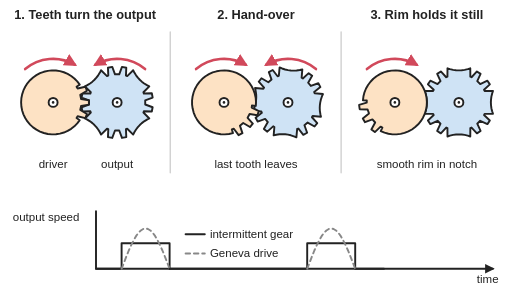
t = 0.00 s
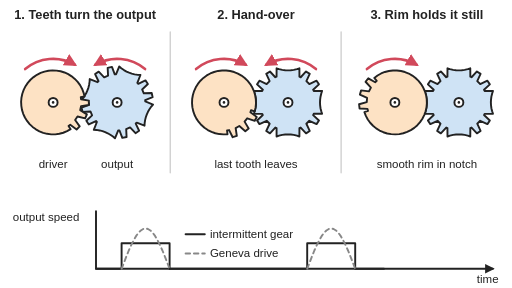
t = 0.66 s
t = 1.34 s: frame unchanged from t = 0.66 s, image omitted
t = 2.00 s: frame unchanged from t = 0.00 s, image omitted
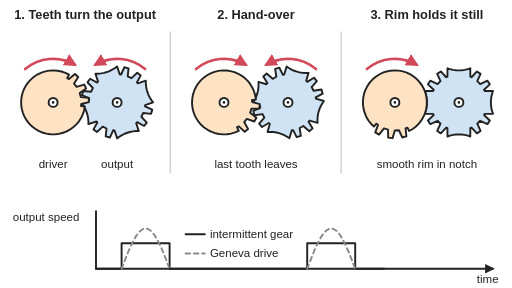
t = 2.75 s
t = 3.25 s: frame unchanged from t = 2.75 s, image omitted

The animated SVG that drew these frames (rendered in a browser with its animation timeline set to each time). Animation: 5 SMIL elements (animateTransform=5); one cycle of 4.00 s, repeats indefinitely.

<svg xmlns="http://www.w3.org/2000/svg" viewBox="0 0 800 450" width="800" height="450" role="img">
<title>An intermittent gear pair at three moments: the driving gear's few teeth turn the output gear, then hand over, then the driver's smooth rim sits in a curved notch on the output gear and holds it still; each driver swings to and fro so you can see the output turn, stop at the hand-over, and stay locked by the rim; a graph below shows the output speed jumping on and off, compared with the smooth hump of a Geneva drive.</title>
<rect width="800" height="450" fill="#ffffff"/>
<defs>
<marker id="ah" viewBox="0 0 10 10" refX="8" refY="5" markerWidth="5" markerHeight="5" orient="auto-start-reverse"><path d="M0,0 L10,5 L0,10 z" fill="#d1495b"/></marker>
<marker id="ak" viewBox="0 0 10 10" refX="8" refY="5" markerWidth="5" markerHeight="5" orient="auto"><path d="M0,0 L10,5 L0,10 z" fill="#222"/></marker>
</defs>
<g stroke-linejoin="round" stroke-linecap="round">
<line x1="266" y1="50" x2="266" y2="270" stroke="#cccccc" stroke-width="2"/>
<line x1="533" y1="50" x2="533" y2="270" stroke="#cccccc" stroke-width="2"/>
<g><animateTransform attributeName="transform" type="rotate" dur="4s" repeatCount="indefinite" keyTimes="0;0.25;0.5;0.75;1" values="0 183 160;-30 183 160;0 183 160;30 183 160;0 183 160" calcMode="spline" keySplines="0.45 0 0.55 1;0.45 0 0.55 1;0.45 0 0.55 1;0.45 0 0.55 1"/><path d="M157.9,109.7 L156.1,113.4 L153.4,117.7 L150.6,121.4 L147.6,124.6 L144.4,127.6 L140.7,130.4 L136.4,133.1 L132.7,134.9 L141.9,144.2 L141.2,146.2 L128.8,145.7 L127.5,152.4 L139.1,156.7 L139.1,163.3 L127.5,167.6 L128.8,174.3 L141.2,173.8 L141.9,175.8 L132.7,185.1 L136.4,186.9 L140.7,189.6 L144.4,192.4 L147.6,195.4 L150.6,198.6 L153.4,202.3 L156.1,206.6 L157.9,210.3 L167.2,201.1 L169.2,201.8 L168.7,214.2 L175.4,215.5 L179.7,203.9 L186.3,203.9 L190.6,215.5 L197.3,214.2 L196.8,201.8 L198.8,201.1 L208.1,210.3 L209.9,206.6 L212.6,202.3 L215.4,198.6 L218.4,195.4 L221.6,192.4 L225.3,189.6 L229.6,186.9 L233.3,185.1 L224.1,175.8 L224.8,173.8 L237.2,174.3 L238.5,167.6 L226.9,163.3 L226.9,156.7 L238.5,152.4 L237.2,145.7 L224.8,146.2 L224.1,144.2 L233.3,134.9 L229.6,133.1 L225.3,130.4 L221.6,127.6 L218.4,124.6 L215.4,121.4 L212.6,117.7 L209.9,113.4 L208.1,109.7 L198.8,118.9 L196.8,118.2 L197.3,105.8 L190.6,104.5 L186.3,116.1 L179.7,116.1 L175.4,104.5 L168.7,105.8 L169.2,118.2 L167.2,118.9 Z" fill="#cfe3f5" stroke="#222" stroke-width="3"/></g>
<g><animateTransform attributeName="transform" type="rotate" dur="4s" repeatCount="indefinite" keyTimes="0;0.25;0.5;0.75;1" values="0 83 160;30 83 160;0 83 160;-30 83 160;0 83 160" calcMode="spline" keySplines="0.45 0 0.55 1;0.45 0 0.55 1;0.45 0 0.55 1;0.45 0 0.55 1"/><path d="M119.6,184.4 L121.3,181.7 L133.3,184.5 L135.9,178.2 L125.4,171.8 L126.7,165.4 L138.9,163.4 L138.9,156.6 L126.7,154.6 L125.4,148.2 L135.9,141.8 L133.3,135.5 L121.3,138.3 L119.6,135.6 L124.6,132.2 L120.7,127.2 L116.2,122.6 L111.2,118.7 L105.7,115.4 L99.8,112.9 L93.7,111.2 L87.4,110.2 L81.0,110.0 L74.7,110.7 L68.5,112.2 L62.5,114.4 L56.9,117.4 L51.7,121.0 L47.0,125.3 L42.8,130.2 L39.4,135.6 L36.6,141.3 L34.6,147.4 L33.4,153.6 L33.0,160.0 L33.4,166.4 L34.6,172.6 L36.6,178.7 L39.4,184.4 L42.8,189.8 L47.0,194.7 L51.7,199.0 L56.9,202.6 L62.5,205.6 L68.5,207.8 L74.7,209.3 L81.0,210.0 L87.4,209.8 L93.7,208.8 L99.8,207.1 L105.7,204.6 L111.2,201.3 L116.2,197.4 L120.7,192.8 L124.6,187.8 Z" fill="#fde2c4" stroke="#222" stroke-width="3"/></g>
<circle cx="83" cy="160" r="7" fill="#ffffff" stroke="#222" stroke-width="3"/><circle cx="83" cy="160" r="2" fill="#222"/>
<circle cx="183" cy="160" r="7" fill="#ffffff" stroke="#222" stroke-width="3"/><circle cx="183" cy="160" r="2" fill="#222"/>
<path d="M39.3,107.9 A68,68 0 0 1 117.0,101.1" fill="none" stroke="#d1495b" stroke-width="4" marker-end="url(#ah)"/>
<path d="M226.7,107.9 A68,68 0 0 0 149.0,101.1" fill="none" stroke="#d1495b" stroke-width="4" marker-end="url(#ah)"/>
<g><animateTransform attributeName="transform" type="rotate" dur="4s" repeatCount="indefinite" keyTimes="0;0.08;0.25;0.42;0.5;0.75;1" values="0 450 160;-5 450 160;-5 450 160;-5 450 160;0 450 160;15 450 160;0 450 160"/><path d="M398.5,137.6 L399.4,141.6 L400.2,146.6 L400.4,151.3 L400.2,155.6 L399.6,160.0 L398.6,164.5 L397.0,169.3 L395.4,173.1 L408.4,174.3 L409.1,176.3 L399.4,183.9 L402.6,189.9 L414.3,185.7 L418.5,190.7 L412.3,201.5 L417.7,205.7 L426.8,197.4 L428.7,198.5 L427.6,211.5 L431.6,210.6 L436.6,209.8 L441.3,209.6 L445.6,209.8 L450.0,210.4 L454.5,211.4 L459.3,213.0 L463.1,214.6 L464.3,201.6 L466.3,200.9 L473.9,210.6 L479.9,207.4 L475.7,195.7 L480.7,191.5 L491.5,197.7 L495.7,192.3 L487.4,183.2 L488.5,181.3 L501.5,182.4 L500.6,178.4 L499.8,173.4 L499.6,168.7 L499.8,164.4 L500.4,160.0 L501.4,155.5 L503.0,150.7 L504.6,146.9 L491.6,145.7 L490.9,143.7 L500.6,136.1 L497.4,130.1 L485.7,134.3 L481.5,129.3 L487.7,118.5 L482.3,114.3 L473.2,122.6 L471.3,121.5 L472.4,108.5 L468.4,109.4 L463.4,110.2 L458.7,110.4 L454.4,110.2 L450.0,109.6 L445.5,108.6 L440.7,107.0 L436.9,105.4 L435.7,118.4 L433.7,119.1 L426.1,109.4 L420.1,112.6 L424.3,124.3 L419.3,128.5 L408.5,122.3 L404.3,127.7 L412.6,136.8 L411.5,138.7 Z" fill="#cfe3f5" stroke="#222" stroke-width="3"/></g>
<g><animateTransform attributeName="transform" type="rotate" dur="4s" repeatCount="indefinite" keyTimes="0;0.08;0.25;0.42;0.5;0.75;1" values="0 350 160;5 350 160;15 350 160;5 350 160;0 350 160;-15 350 160;0 350 160"/><path d="M362.3,202.2 L365.4,201.2 L372.8,211.2 L378.8,208.0 L374.9,196.3 L380.0,192.2 L390.6,198.5 L395.0,193.3 L386.9,184.0 L390.0,178.2 L402.3,180.1 L404.3,173.5 L393.3,168.0 L393.7,164.8 L399.7,165.4 L400.0,159.1 L399.5,152.7 L398.1,146.5 L396.0,140.5 L393.2,134.8 L389.6,129.5 L385.4,124.7 L380.6,120.5 L375.3,116.9 L369.6,114.0 L363.6,111.9 L357.4,110.5 L351.0,110.0 L344.7,110.3 L338.4,111.4 L332.3,113.2 L326.5,115.9 L321.1,119.2 L316.1,123.2 L311.7,127.9 L307.9,133.0 L304.8,138.6 L302.5,144.5 L300.9,150.7 L300.1,157.0 L300.1,163.4 L301.0,169.7 L302.6,175.9 L305.0,181.8 L308.1,187.3 L311.9,192.4 L316.4,197.0 L321.4,201.0 L326.8,204.3 L332.6,206.9 L338.8,208.7 L345.0,209.8 L351.4,210.0 L357.8,209.4 L364.0,208.0 Z" fill="#fde2c4" stroke="#222" stroke-width="3"/></g>
<circle cx="350" cy="160" r="7" fill="#ffffff" stroke="#222" stroke-width="3"/><circle cx="350" cy="160" r="2" fill="#222"/>
<circle cx="450" cy="160" r="7" fill="#ffffff" stroke="#222" stroke-width="3"/><circle cx="450" cy="160" r="2" fill="#222"/>
<path d="M306.3,107.9 A68,68 0 0 1 384.0,101.1" fill="none" stroke="#d1495b" stroke-width="4" marker-end="url(#ah)"/>
<path d="M493.7,107.9 A68,68 0 0 0 416.0,101.1" fill="none" stroke="#d1495b" stroke-width="4" marker-end="url(#ah)"/>
<path d="M663.7,142.2 L665.0,146.1 L666.2,151.0 L666.8,155.6 L667.0,160.0 L666.8,164.4 L666.2,169.0 L665.0,173.9 L663.7,177.8 L676.8,177.9 L677.7,179.8 L668.6,188.2 L672.4,193.9 L683.7,188.7 L688.3,193.3 L683.1,204.6 L688.8,208.4 L697.2,199.3 L699.1,200.2 L699.2,213.3 L703.1,212.0 L708.0,210.8 L712.6,210.2 L717.0,210.0 L721.4,210.2 L726.0,210.8 L730.9,212.0 L734.8,213.3 L734.9,200.2 L736.8,199.3 L745.2,208.4 L750.9,204.6 L745.7,193.3 L750.3,188.7 L761.6,193.9 L765.4,188.2 L756.3,179.8 L757.2,177.9 L770.3,177.8 L769.0,173.9 L767.8,169.0 L767.2,164.4 L767.0,160.0 L767.2,155.6 L767.8,151.0 L769.0,146.1 L770.3,142.2 L757.2,142.1 L756.3,140.2 L765.4,131.8 L761.6,126.1 L750.3,131.3 L745.7,126.7 L750.9,115.4 L745.2,111.6 L736.8,120.7 L734.9,119.8 L734.8,106.7 L730.9,108.0 L726.0,109.2 L721.4,109.8 L717.0,110.0 L712.6,109.8 L708.0,109.2 L703.1,108.0 L699.2,106.7 L699.1,119.8 L697.2,120.7 L688.8,111.6 L683.1,115.4 L688.3,126.7 L683.7,131.3 L672.4,126.1 L668.6,131.8 L677.7,140.2 L676.8,142.1 Z" fill="#cfe3f5" stroke="#222" stroke-width="3"/>
<g><animateTransform attributeName="transform" type="rotate" dur="4s" repeatCount="indefinite" keyTimes="0;0.25;0.5;0.75;1" values="0 617 160;60 617 160;0 617 160;-60 617 160;0 617 160" calcMode="spline" keySplines="0.45 0 0.55 1;0.45 0 0.55 1;0.45 0 0.55 1;0.45 0 0.55 1"/><path d="M573.1,157.1 L573.0,160.4 L561.1,163.9 L562.0,170.7 L574.4,171.0 L576.5,177.2 L566.9,185.0 L570.3,190.9 L581.9,186.5 L586.2,191.4 L580.3,202.3 L585.7,206.4 L594.7,197.9 L597.5,199.5 L594.9,204.8 L600.8,207.3 L606.9,209.0 L613.2,209.9 L619.6,209.9 L626.0,209.2 L632.1,207.7 L638.1,205.3 L643.7,202.3 L648.8,198.5 L653.5,194.2 L657.5,189.3 L660.9,183.9 L663.6,178.1 L665.5,172.0 L666.7,165.7 L667.0,159.3 L666.5,153.0 L665.2,146.7 L663.1,140.7 L660.3,135.0 L656.8,129.7 L652.6,124.9 L647.8,120.6 L642.6,117.0 L636.9,114.1 L630.9,112.0 L624.7,110.6 L618.3,110.0 L611.9,110.3 L605.6,111.3 L599.5,113.1 L593.7,115.8 L588.3,119.1 L583.3,123.1 L578.9,127.7 L575.1,132.8 L571.9,138.3 L569.5,144.2 L567.9,150.4 L567.1,156.7 Z" fill="#fde2c4" stroke="#222" stroke-width="3"/></g>
<circle cx="617" cy="160" r="7" fill="#ffffff" stroke="#222" stroke-width="3"/><circle cx="617" cy="160" r="2" fill="#222"/>
<circle cx="717" cy="160" r="7" fill="#ffffff" stroke="#222" stroke-width="3"/><circle cx="717" cy="160" r="2" fill="#222"/>
<path d="M573.3,107.9 A68,68 0 0 1 651.0,101.1" fill="none" stroke="#d1495b" stroke-width="4" marker-end="url(#ah)"/>
<path d="M150,330 V420 H770" fill="none" stroke="#222" stroke-width="3" marker-end="url(#ak)"/>
<path d="M150,420 H190 V380 H265 V420" fill="none" stroke="#222" stroke-width="3"/>
<path d="M190.0,420.0 L193.8,410.1 L197.5,400.5 L201.2,391.4 L205.0,383.0 L208.8,375.5 L212.5,369.0 L216.2,363.9 L220.0,360.1 L223.8,357.8 L227.5,357.0 L231.2,357.8 L235.0,360.1 L238.8,363.9 L242.5,369.0 L246.2,375.5 L250.0,383.0 L253.8,391.4 L257.5,400.5 L261.2,410.1 L265.0,420.0" fill="none" stroke="#888888" stroke-width="3" stroke-dasharray="7 6"/>
<path d="M265,420 H480 V380 H555 V420 H600" fill="none" stroke="#222" stroke-width="3"/>
<path d="M480.0,420.0 L483.8,410.1 L487.5,400.5 L491.2,391.4 L495.0,383.0 L498.8,375.5 L502.5,369.0 L506.2,363.9 L510.0,360.1 L513.8,357.8 L517.5,357.0 L521.2,357.8 L525.0,360.1 L528.8,363.9 L532.5,369.0 L536.2,375.5 L540.0,383.0 L543.8,391.4 L547.5,400.5 L551.2,410.1 L555.0,420.0" fill="none" stroke="#888888" stroke-width="3" stroke-dasharray="7 6"/>
<line x1="290" y1="366" x2="320" y2="366" stroke="#222" stroke-width="3"/>
<line x1="290" y1="396" x2="320" y2="396" stroke="#888888" stroke-width="3" stroke-dasharray="7 6"/>
</g>
<g font-family="Arial, Helvetica, sans-serif" font-size="18" fill="#222">
<g font-size="20" font-weight="bold" text-anchor="middle">
<text x="133" y="30">1. Teeth turn the output</text>
<text x="400" y="30">2. Hand-over</text>
<text x="667" y="30">3. Rim holds it still</text>
</g>
<text x="83" y="262" text-anchor="middle">driver</text>
<text x="183" y="262" text-anchor="middle">output</text>
<text x="400" y="262" text-anchor="middle">last tooth leaves</text>
<text x="667" y="262" text-anchor="middle">smooth rim in notch</text>
<text x="20" y="345">output speed</text>
<text x="745" y="442">time</text>
<text x="328" y="372">intermittent gear</text>
<text x="328" y="402">Geneva drive</text>
</g>
</svg>
